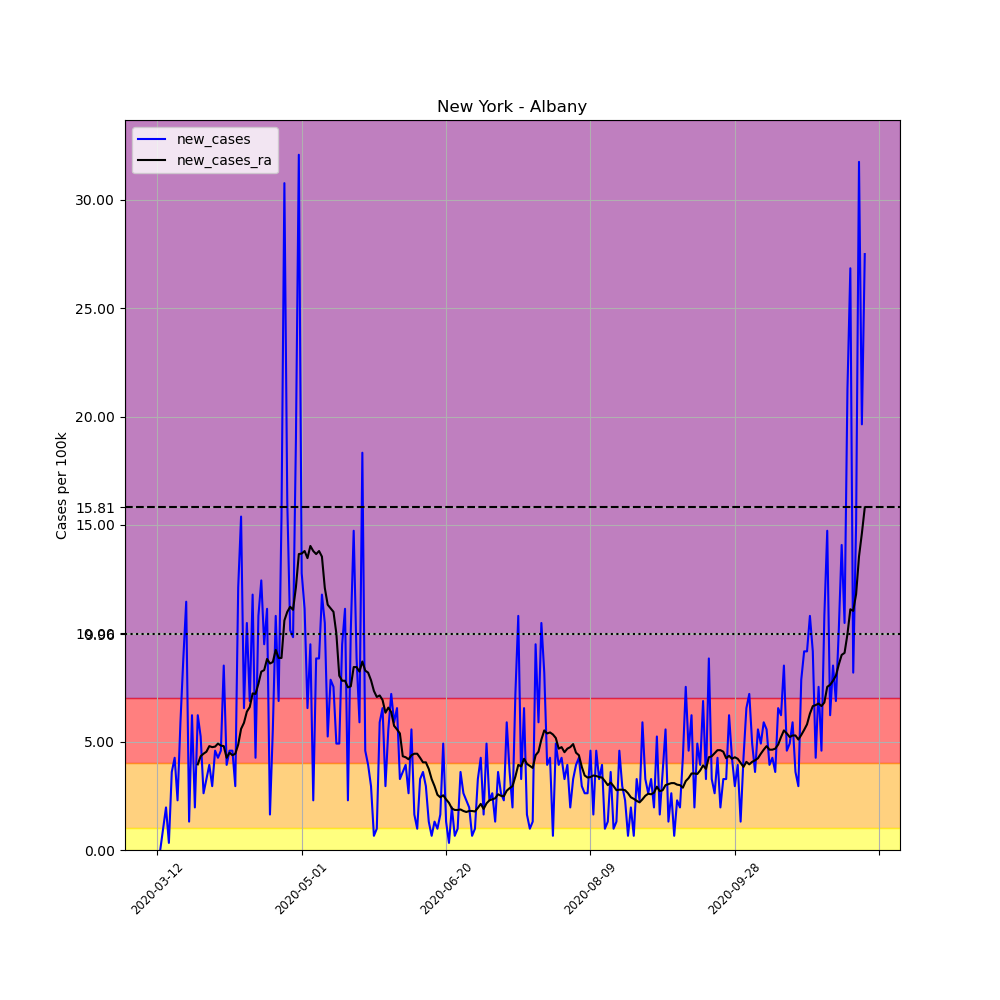

Source data for this figure (header and first rows):
, date, county, state, fips, cases, deaths, COUNTY, STNAME, CTYNAME, POPESTIMATE2019, per_100k, new_cases, new_cases_ra
57430, 2020-03-12, Albany, New York, 36001, 2, 0, 1, New York, Albany, 305506, 0.6547, , 
57431, 2020-03-13, Albany, New York, 36001, 2, 0, 1, New York, Albany, 305506, 0.6547, 0.0, 
57432, 2020-03-14, Albany, New York, 36001, 5, 0, 1, New York, Albany, 305506, 1.637, 0.982, 
57433, 2020-03-15, Albany, New York, 36001, 11, 0, 1, New York, Albany, 305506, 3.601, 1.964, 
57434, 2020-03-16, Albany, New York, 36001, 12, 0, 1, New York, Albany, 305506, 3.928, 0.3273, 
57435, 2020-03-17, Albany, New York, 36001, 23, 0, 1, New York, Albany, 305506, 7.528, 3.601, 
57436, 2020-03-18, Albany, New York, 36001, 36, 0, 1, New York, Albany, 305506, 11.78, 4.255, 
57437, 2020-03-19, Albany, New York, 36001, 43, 0, 1, New York, Albany, 305506, 14.08, 2.291, 
57438, 2020-03-20, Albany, New York, 36001, 61, 0, 1, New York, Albany, 305506, 19.97, 5.892, 
57439, 2020-03-21, Albany, New York, 36001, 88, 0, 1, New York, Albany, 305506, 28.8, 8.838, 
57440, 2020-03-22, Albany, New York, 36001, 123, 0, 1, New York, Albany, 305506, 40.26, 11.46, 
57441, 2020-03-23, Albany, New York, 36001, 127, 0, 1, New York, Albany, 305506, 41.57, 1.309, 
57442, 2020-03-24, Albany, New York, 36001, 146, 0, 1, New York, Albany, 305506, 47.79, 6.219, 
57443, 2020-03-25, Albany, New York, 36001, 152, 0, 1, New York, Albany, 305506, 49.75, 1.964, 
57444, 2020-03-26, Albany, New York, 36001, 171, 0, 1, New York, Albany, 305506, 55.97, 6.219, 3.951
57445, 2020-03-27, Albany, New York, 36001, 187, 0, 1, New York, Albany, 305506, 61.21, 5.237, 4.325
57446, 2020-03-28, Albany, New York, 36001, 195, 1, 1, New York, Albany, 305506, 63.83, 2.619, 4.442
57447, 2020-03-29, Albany, New York, 36001, 205, 1, 1, New York, Albany, 305506, 67.1, 3.273, 4.536
57448, 2020-03-30, Albany, New York, 36001, 217, 1, 1, New York, Albany, 305506, 71.03, 3.928, 4.793
57449, 2020-03-31, Albany, New York, 36001, 226, 1, 1, New York, Albany, 305506, 73.98, 2.946, 4.746
57450, 2020-04-01, Albany, New York, 36001, 240, 2, 1, New York, Albany, 305506, 78.56, 4.583, 4.77
57451, 2020-04-02, Albany, New York, 36001, 253, 2, 1, New York, Albany, 305506, 82.81, 4.255, 4.91
57452, 2020-04-03, Albany, New York, 36001, 267, 4, 1, New York, Albany, 305506, 87.4, 4.583, 4.816
57453, 2020-04-04, Albany, New York, 36001, 293, 6, 1, New York, Albany, 305506, 95.91, 8.51, 4.793
57454, 2020-04-05, Albany, New York, 36001, 305, 8, 1, New York, Albany, 305506, 99.83, 3.928, 4.255
57455, 2020-04-06, Albany, New York, 36001, 319, 9, 1, New York, Albany, 305506, 104.4, 4.583, 4.489
57456, 2020-04-07, Albany, New York, 36001, 333, 9, 1, New York, Albany, 305506, 109, 4.583, 4.372
57457, 2020-04-08, Albany, New York, 36001, 342, 10, 1, New York, Albany, 305506, 111.9, 2.946, 4.442
57458, 2020-04-09, Albany, New York, 36001, 379, 12, 1, New York, Albany, 305506, 124.1, 12.11, 4.863
57459, 2020-04-10, Albany, New York, 36001, 426, 14, 1, New York, Albany, 305506, 139.4, 15.38, 5.588
57460, 2020-04-11, Albany, New York, 36001, 446, 16, 1, New York, Albany, 305506, 146, 6.547, 5.868
57461, 2020-04-12, Albany, New York, 36001, 478, 16, 1, New York, Albany, 305506, 156.5, 10.47, 6.383
57462, 2020-04-13, Albany, New York, 36001, 499, 17, 1, New York, Albany, 305506, 163.3, 6.874, 6.593
57463, 2020-04-14, Albany, New York, 36001, 535, 21, 1, New York, Albany, 305506, 175.1, 11.78, 7.225
57464, 2020-04-15, Albany, New York, 36001, 548, 26, 1, New York, Albany, 305506, 179.4, 4.255, 7.201
57465, 2020-04-16, Albany, New York, 36001, 581, 26, 1, New York, Albany, 305506, 190.2, 10.8, 7.669
57466, 2020-04-17, Albany, New York, 36001, 619, 26, 1, New York, Albany, 305506, 202.6, 12.44, 8.23
57467, 2020-04-18, Albany, New York, 36001, 648, 26, 1, New York, Albany, 305506, 212.1, 9.492, 8.3
57468, 2020-04-19, Albany, New York, 36001, 682, 33, 1, New York, Albany, 305506, 223.2, 11.13, 8.814
57469, 2020-04-20, Albany, New York, 36001, 687, 35, 1, New York, Albany, 305506, 224.9, 1.637, 8.604
57470, 2020-04-21, Albany, New York, 36001, 704, 36, 1, New York, Albany, 305506, 230.4, 5.565, 8.674
57471, 2020-04-22, Albany, New York, 36001, 737, 36, 1, New York, Albany, 305506, 241.2, 10.8, 9.235
57472, 2020-04-23, Albany, New York, 36001, 758, 41, 1, New York, Albany, 305506, 248.1, 6.874, 8.861
57473, 2020-04-24, Albany, New York, 36001, 805, 42, 1, New York, Albany, 305506, 263.5, 15.38, 8.861
57474, 2020-04-25, Albany, New York, 36001, 899, 43, 1, New York, Albany, 305506, 294.3, 30.77, 10.59
57475, 2020-04-26, Albany, New York, 36001, 948, 45, 1, New York, Albany, 305506, 310.3, 16.04, 10.99
57476, 2020-04-27, Albany, New York, 36001, 979, 45, 1, New York, Albany, 305506, 320.5, 10.15, 11.22
57477, 2020-04-28, Albany, New York, 36001, 1009, 45, 1, New York, Albany, 305506, 330.3, 9.82, 11.08
57478, 2020-04-29, Albany, New York, 36001, 1067, 47, 1, New York, Albany, 305506, 349.3, 18.98, 12.13
57479, 2020-04-30, Albany, New York, 36001, 1165, 53, 1, New York, Albany, 305506, 381.3, 32.08, 13.65
57480, 2020-05-01, Albany, New York, 36001, 1204, 55, 1, New York, Albany, 305506, 394.1, 12.77, 13.68
57481, 2020-05-02, Albany, New York, 36001, 1238, 60, 1, New York, Albany, 305506, 405.2, 11.13, 13.79
57482, 2020-05-03, Albany, New York, 36001, 1258, 61, 1, New York, Albany, 305506, 411.8, 6.547, 13.47
57483, 2020-05-04, Albany, New York, 36001, 1287, 65, 1, New York, Albany, 305506, 421.3, 9.492, 14.03
57484, 2020-05-05, Albany, New York, 36001, 1294, 70, 1, New York, Albany, 305506, 423.6, 2.291, 13.79
57485, 2020-05-06, Albany, New York, 36001, 1321, 93, 1, New York, Albany, 305506, 432.4, 8.838, 13.65
57486, 2020-05-07, Albany, New York, 36001, 1348, 100, 1, New York, Albany, 305506, 441.2, 8.838, 13.79
57487, 2020-05-08, Albany, New York, 36001, 1384, 103, 1, New York, Albany, 305506, 453, 11.78, 13.54
57488, 2020-05-09, Albany, New York, 36001, 1416, 107, 1, New York, Albany, 305506, 463.5, 10.47, 12.09
57489, 2020-05-10, Albany, New York, 36001, 1432, 109, 1, New York, Albany, 305506, 468.7, 5.237, 11.32
... 186 more rows
